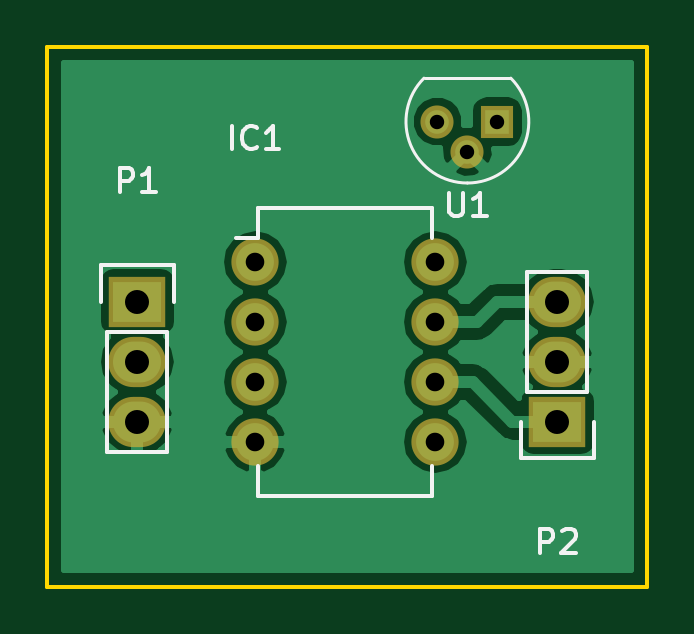
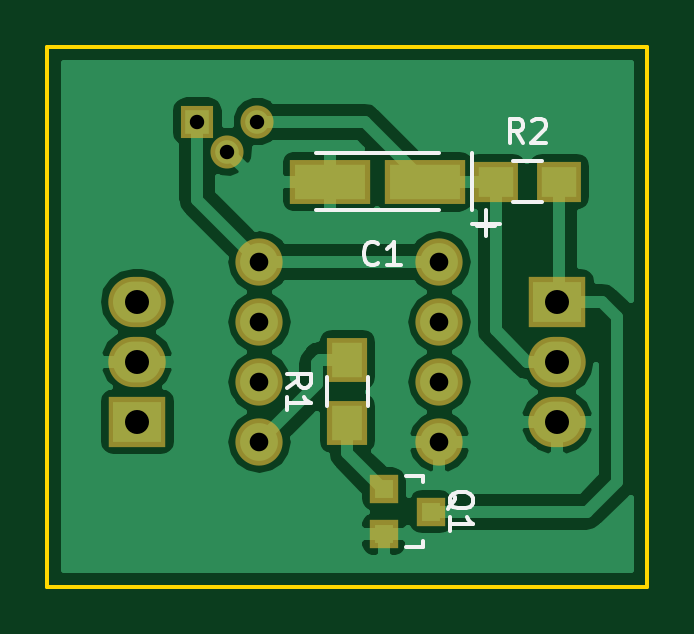
Circuit board: 8 layer files. Board 25.4 x 22.9 mm.
- bottom_copper: Discovery SLS controller-B.Cu.gbl (27972 bytes)
- bottom_mask: Discovery SLS controller-B.Mask.gbs (1534 bytes)
- bottom_silk: Discovery SLS controller-B.SilkS.gbo (3934 bytes)
- top_copper: Discovery SLS controller-F.Cu.gtl (19406 bytes)
- top_mask: Discovery SLS controller-F.Mask.gts (1168 bytes)
- top_silk: Discovery SLS controller-F.SilkS.gto (4045 bytes)
- drill: Discovery SLS controller.drl (421 bytes)
- outline: Discovery SLS controller.gko (858 bytes)

=== bottom_copper: Discovery SLS controller-B.Cu.gbl (27972 bytes, source omitted) ===
=== bottom_mask: Discovery SLS controller-B.Mask.gbs ===
G04 #@! TF.GenerationSoftware,KiCad,Pcbnew,no-vcs-found-0e6723b~58~ubuntu16.10.1*
G04 #@! TF.CreationDate,2017-07-28T21:57:49+01:00*
G04 #@! TF.ProjectId,Discovery SLS controller,446973636F7665727920534C5320636F,rev?*
G04 #@! TF.FileFunction,Soldermask,Bot*
G04 #@! TF.FilePolarity,Negative*
%FSLAX46Y46*%
G04 Gerber Fmt 4.6, Leading zero omitted, Abs format (unit mm)*
G04 Created by KiCad (PCBNEW no-vcs-found-0e6723b~58~ubuntu16.10.1) date Fri Jul 28 21:57:49 2017*
%MOMM*%
%LPD*%
G01*
G04 APERTURE LIST*
%ADD10C,0.100000*%
%ADD11R,1.400000X1.400000*%
%ADD12C,1.400000*%
%ADD13R,3.399740X1.901140*%
%ADD14O,2.000000X2.000000*%
%ADD15R,2.432000X2.127200*%
%ADD16O,2.432000X2.127200*%
%ADD17R,1.200100X1.200100*%
%ADD18R,1.700000X1.900000*%
%ADD19R,1.900000X1.700000*%
G04 APERTURE END LIST*
D10*
D11*
X167640000Y-105410000D03*
D12*
X165100000Y-105410000D03*
X166370000Y-106680000D03*
D13*
X162018980Y-107950000D03*
X158021020Y-107950000D03*
D14*
X157391100Y-111353600D03*
X157391100Y-113893600D03*
X157391100Y-116433600D03*
X157391100Y-118973600D03*
X165011100Y-118973600D03*
X165011100Y-116433600D03*
X165011100Y-113893600D03*
X165011100Y-111353600D03*
D15*
X152400000Y-113030000D03*
D16*
X152400000Y-115570000D03*
X152400000Y-118110000D03*
D15*
X170180000Y-118110000D03*
D16*
X170180000Y-115570000D03*
X170180000Y-113030000D03*
D17*
X159750760Y-120970000D03*
X159750760Y-122870000D03*
X157751780Y-121920000D03*
D18*
X161290000Y-118190000D03*
X161290000Y-115490000D03*
D19*
X155020000Y-107950000D03*
X152320000Y-107950000D03*
M02*

=== bottom_silk: Discovery SLS controller-B.SilkS.gbo ===
G04 #@! TF.GenerationSoftware,KiCad,Pcbnew,no-vcs-found-0e6723b~58~ubuntu16.10.1*
G04 #@! TF.CreationDate,2017-07-28T21:57:49+01:00*
G04 #@! TF.ProjectId,Discovery SLS controller,446973636F7665727920534C5320636F,rev?*
G04 #@! TF.FileFunction,Legend,Bot*
G04 #@! TF.FilePolarity,Positive*
%FSLAX46Y46*%
G04 Gerber Fmt 4.6, Leading zero omitted, Abs format (unit mm)*
G04 Created by KiCad (PCBNEW no-vcs-found-0e6723b~58~ubuntu16.10.1) date Fri Jul 28 21:57:49 2017*
%MOMM*%
%LPD*%
G01*
G04 APERTURE LIST*
%ADD10C,0.100000*%
%ADD11C,0.150000*%
G04 APERTURE END LIST*
D10*
D11*
X157419040Y-106751120D02*
X162620960Y-106751120D01*
X162620960Y-109148880D02*
X157419040Y-109148880D01*
X155420060Y-110248700D02*
X155420060Y-109148880D01*
X154820620Y-109748320D02*
X156019500Y-109748320D01*
X156024580Y-109148880D02*
X156024580Y-106751120D01*
X158099760Y-123219160D02*
X158099760Y-123170900D01*
X158800800Y-120420180D02*
X158099760Y-120420180D01*
X158099760Y-120420180D02*
X158099760Y-120669100D01*
X158099760Y-123219160D02*
X158099760Y-123419820D01*
X158099760Y-123419820D02*
X158800800Y-123419820D01*
X160415000Y-116240000D02*
X160415000Y-117440000D01*
X162165000Y-117440000D02*
X162165000Y-116240000D01*
X153070000Y-108825000D02*
X154270000Y-108825000D01*
X154270000Y-107075000D02*
X153070000Y-107075000D01*
X159986006Y-111405942D02*
X160033625Y-111453561D01*
X160176482Y-111501180D01*
X160271720Y-111501180D01*
X160414578Y-111453561D01*
X160509816Y-111358323D01*
X160557435Y-111263085D01*
X160605054Y-111072609D01*
X160605054Y-110929752D01*
X160557435Y-110739276D01*
X160509816Y-110644038D01*
X160414578Y-110548800D01*
X160271720Y-110501180D01*
X160176482Y-110501180D01*
X160033625Y-110548800D01*
X159986006Y-110596419D01*
X159033625Y-111501180D02*
X159605054Y-111501180D01*
X159319340Y-111501180D02*
X159319340Y-110501180D01*
X159414578Y-110644038D01*
X159509816Y-110739276D01*
X159605054Y-110786895D01*
X155801012Y-109822288D02*
X155039107Y-109822288D01*
X155420060Y-110203240D02*
X155420060Y-109441336D01*
X157047619Y-121824761D02*
X157000000Y-121729523D01*
X156904761Y-121634285D01*
X156761904Y-121491428D01*
X156714285Y-121396190D01*
X156714285Y-121300952D01*
X156952380Y-121348571D02*
X156904761Y-121253333D01*
X156809523Y-121158095D01*
X156619047Y-121110476D01*
X156285714Y-121110476D01*
X156095238Y-121158095D01*
X156000000Y-121253333D01*
X155952380Y-121348571D01*
X155952380Y-121539047D01*
X156000000Y-121634285D01*
X156095238Y-121729523D01*
X156285714Y-121777142D01*
X156619047Y-121777142D01*
X156809523Y-121729523D01*
X156904761Y-121634285D01*
X156952380Y-121539047D01*
X156952380Y-121348571D01*
X156952380Y-122729523D02*
X156952380Y-122158095D01*
X156952380Y-122443809D02*
X155952380Y-122443809D01*
X156095238Y-122348571D01*
X156190476Y-122253333D01*
X156238095Y-122158095D01*
X163842380Y-116673333D02*
X163366190Y-116340000D01*
X163842380Y-116101904D02*
X162842380Y-116101904D01*
X162842380Y-116482857D01*
X162890000Y-116578095D01*
X162937619Y-116625714D01*
X163032857Y-116673333D01*
X163175714Y-116673333D01*
X163270952Y-116625714D01*
X163318571Y-116578095D01*
X163366190Y-116482857D01*
X163366190Y-116101904D01*
X163842380Y-117625714D02*
X163842380Y-117054285D01*
X163842380Y-117340000D02*
X162842380Y-117340000D01*
X162985238Y-117244761D01*
X163080476Y-117149523D01*
X163128095Y-117054285D01*
X153836666Y-106302380D02*
X154170000Y-105826190D01*
X154408095Y-106302380D02*
X154408095Y-105302380D01*
X154027142Y-105302380D01*
X153931904Y-105350000D01*
X153884285Y-105397619D01*
X153836666Y-105492857D01*
X153836666Y-105635714D01*
X153884285Y-105730952D01*
X153931904Y-105778571D01*
X154027142Y-105826190D01*
X154408095Y-105826190D01*
X153455714Y-105397619D02*
X153408095Y-105350000D01*
X153312857Y-105302380D01*
X153074761Y-105302380D01*
X152979523Y-105350000D01*
X152931904Y-105397619D01*
X152884285Y-105492857D01*
X152884285Y-105588095D01*
X152931904Y-105730952D01*
X153503333Y-106302380D01*
X152884285Y-106302380D01*
M02*

=== top_copper: Discovery SLS controller-F.Cu.gtl (19406 bytes, source omitted) ===
=== top_mask: Discovery SLS controller-F.Mask.gts ===
G04 #@! TF.GenerationSoftware,KiCad,Pcbnew,no-vcs-found-0e6723b~58~ubuntu16.10.1*
G04 #@! TF.CreationDate,2017-07-28T21:57:49+01:00*
G04 #@! TF.ProjectId,Discovery SLS controller,446973636F7665727920534C5320636F,rev?*
G04 #@! TF.FileFunction,Soldermask,Top*
G04 #@! TF.FilePolarity,Negative*
%FSLAX46Y46*%
G04 Gerber Fmt 4.6, Leading zero omitted, Abs format (unit mm)*
G04 Created by KiCad (PCBNEW no-vcs-found-0e6723b~58~ubuntu16.10.1) date Fri Jul 28 21:57:49 2017*
%MOMM*%
%LPD*%
G01*
G04 APERTURE LIST*
%ADD10C,0.100000*%
%ADD11R,1.400000X1.400000*%
%ADD12C,1.400000*%
%ADD13O,2.000000X2.000000*%
%ADD14R,2.432000X2.127200*%
%ADD15O,2.432000X2.127200*%
G04 APERTURE END LIST*
D10*
D11*
X167640000Y-105410000D03*
D12*
X165100000Y-105410000D03*
X166370000Y-106680000D03*
D13*
X157391100Y-111353600D03*
X157391100Y-113893600D03*
X157391100Y-116433600D03*
X157391100Y-118973600D03*
X165011100Y-118973600D03*
X165011100Y-116433600D03*
X165011100Y-113893600D03*
X165011100Y-111353600D03*
D14*
X152400000Y-113030000D03*
D15*
X152400000Y-115570000D03*
X152400000Y-118110000D03*
D14*
X170180000Y-118110000D03*
D15*
X170180000Y-115570000D03*
X170180000Y-113030000D03*
M02*

=== top_silk: Discovery SLS controller-F.SilkS.gto ===
G04 #@! TF.GenerationSoftware,KiCad,Pcbnew,no-vcs-found-0e6723b~58~ubuntu16.10.1*
G04 #@! TF.CreationDate,2017-07-28T21:57:49+01:00*
G04 #@! TF.ProjectId,Discovery SLS controller,446973636F7665727920534C5320636F,rev?*
G04 #@! TF.FileFunction,Legend,Top*
G04 #@! TF.FilePolarity,Positive*
%FSLAX46Y46*%
G04 Gerber Fmt 4.6, Leading zero omitted, Abs format (unit mm)*
G04 Created by KiCad (PCBNEW no-vcs-found-0e6723b~58~ubuntu16.10.1) date Fri Jul 28 21:57:49 2017*
%MOMM*%
%LPD*%
G01*
G04 APERTURE LIST*
%ADD10C,0.100000*%
%ADD11C,0.120000*%
%ADD12C,0.150000*%
G04 APERTURE END LIST*
D10*
D11*
X164531522Y-103571522D02*
G75*
G03X166370000Y-108010000I1838478J-1838478D01*
G01*
X168208478Y-103571522D02*
G75*
G02X166370000Y-108010000I-1838478J-1838478D01*
G01*
X168170000Y-103560000D02*
X164570000Y-103560000D01*
D12*
X157526100Y-109058600D02*
X157526100Y-110328600D01*
X164876100Y-109058600D02*
X164876100Y-110328600D01*
X164876100Y-121268600D02*
X164876100Y-119998600D01*
X157526100Y-121268600D02*
X157526100Y-119998600D01*
X157526100Y-109058600D02*
X164876100Y-109058600D01*
X157526100Y-121268600D02*
X164876100Y-121268600D01*
X157526100Y-110328600D02*
X156591100Y-110328600D01*
X151130000Y-114300000D02*
X151130000Y-119380000D01*
X151130000Y-119380000D02*
X153670000Y-119380000D01*
X153670000Y-119380000D02*
X153670000Y-114300000D01*
X153950000Y-111480000D02*
X153950000Y-113030000D01*
X153670000Y-114300000D02*
X151130000Y-114300000D01*
X150850000Y-113030000D02*
X150850000Y-111480000D01*
X150850000Y-111480000D02*
X153950000Y-111480000D01*
X171450000Y-116840000D02*
X171450000Y-111760000D01*
X171450000Y-111760000D02*
X168910000Y-111760000D01*
X168910000Y-111760000D02*
X168910000Y-116840000D01*
X168630000Y-119660000D02*
X168630000Y-118110000D01*
X168910000Y-116840000D02*
X171450000Y-116840000D01*
X171730000Y-118110000D02*
X171730000Y-119660000D01*
X171730000Y-119660000D02*
X168630000Y-119660000D01*
X165608095Y-108418380D02*
X165608095Y-109227904D01*
X165655714Y-109323142D01*
X165703333Y-109370761D01*
X165798571Y-109418380D01*
X165989047Y-109418380D01*
X166084285Y-109370761D01*
X166131904Y-109323142D01*
X166179523Y-109227904D01*
X166179523Y-108418380D01*
X167179523Y-109418380D02*
X166608095Y-109418380D01*
X166893809Y-109418380D02*
X166893809Y-108418380D01*
X166798571Y-108561238D01*
X166703333Y-108656476D01*
X166608095Y-108704095D01*
X156414909Y-106585980D02*
X156414909Y-105585980D01*
X157462528Y-106490742D02*
X157414909Y-106538361D01*
X157272052Y-106585980D01*
X157176814Y-106585980D01*
X157033957Y-106538361D01*
X156938719Y-106443123D01*
X156891100Y-106347885D01*
X156843480Y-106157409D01*
X156843480Y-106014552D01*
X156891100Y-105824076D01*
X156938719Y-105728838D01*
X157033957Y-105633600D01*
X157176814Y-105585980D01*
X157272052Y-105585980D01*
X157414909Y-105633600D01*
X157462528Y-105681219D01*
X158414909Y-106585980D02*
X157843480Y-106585980D01*
X158129195Y-106585980D02*
X158129195Y-105585980D01*
X158033957Y-105728838D01*
X157938719Y-105824076D01*
X157843480Y-105871695D01*
X151661904Y-108382380D02*
X151661904Y-107382380D01*
X152042857Y-107382380D01*
X152138095Y-107430000D01*
X152185714Y-107477619D01*
X152233333Y-107572857D01*
X152233333Y-107715714D01*
X152185714Y-107810952D01*
X152138095Y-107858571D01*
X152042857Y-107906190D01*
X151661904Y-107906190D01*
X153185714Y-108382380D02*
X152614285Y-108382380D01*
X152900000Y-108382380D02*
X152900000Y-107382380D01*
X152804761Y-107525238D01*
X152709523Y-107620476D01*
X152614285Y-107668095D01*
X169441904Y-123662380D02*
X169441904Y-122662380D01*
X169822857Y-122662380D01*
X169918095Y-122710000D01*
X169965714Y-122757619D01*
X170013333Y-122852857D01*
X170013333Y-122995714D01*
X169965714Y-123090952D01*
X169918095Y-123138571D01*
X169822857Y-123186190D01*
X169441904Y-123186190D01*
X170394285Y-122757619D02*
X170441904Y-122710000D01*
X170537142Y-122662380D01*
X170775238Y-122662380D01*
X170870476Y-122710000D01*
X170918095Y-122757619D01*
X170965714Y-122852857D01*
X170965714Y-122948095D01*
X170918095Y-123090952D01*
X170346666Y-123662380D01*
X170965714Y-123662380D01*
M02*

=== drill: Discovery SLS controller.drl ===
M48
;DRILL file {KiCad no-vcs-found-0e6723b~58~ubuntu16.10.1} date Fri Jul 28 22:08:28 2017
;FORMAT={-:-/ absolute / inch / decimal}
FMAT,2
INCH,TZ
T1C0.024
T2C0.031
T3C0.040
%
G90
G05
M72
T1
X6.5Y-4.15
X6.55Y-4.2
X6.6Y-4.15
T2
X6.1965Y-4.384
X6.1965Y-4.484
X6.1965Y-4.584
X6.1965Y-4.684
X6.4965Y-4.384
X6.4965Y-4.484
X6.4965Y-4.584
X6.4965Y-4.684
T3
X6.Y-4.45
X6.Y-4.55
X6.Y-4.65
X6.7Y-4.45
X6.7Y-4.55
X6.7Y-4.65
T0
M30

=== outline: Discovery SLS controller.gko ===
G04 #@! TF.GenerationSoftware,KiCad,Pcbnew,no-vcs-found-0e6723b~58~ubuntu16.10.1*
G04 #@! TF.CreationDate,2017-07-28T21:57:49+01:00*
G04 #@! TF.ProjectId,Discovery SLS controller,446973636F7665727920534C5320636F,rev?*
G04 #@! TF.FileFunction,Profile,NP*
%FSLAX46Y46*%
G04 Gerber Fmt 4.6, Leading zero omitted, Abs format (unit mm)*
G04 Created by KiCad (PCBNEW no-vcs-found-0e6723b~58~ubuntu16.10.1) date Fri Jul 28 21:57:49 2017*
%MOMM*%
%LPD*%
G01*
G04 APERTURE LIST*
%ADD10C,0.100000*%
%ADD11C,0.150000*%
G04 APERTURE END LIST*
D10*
D11*
X148590000Y-125095000D02*
X148590000Y-102235000D01*
X148590000Y-125095000D02*
X150495000Y-125095000D01*
X173990000Y-125095000D02*
X149225000Y-125095000D01*
X173990000Y-102235000D02*
X173990000Y-125095000D01*
X171450000Y-102235000D02*
X173990000Y-102235000D01*
X148590000Y-102235000D02*
X171450000Y-102235000D01*
M02*

